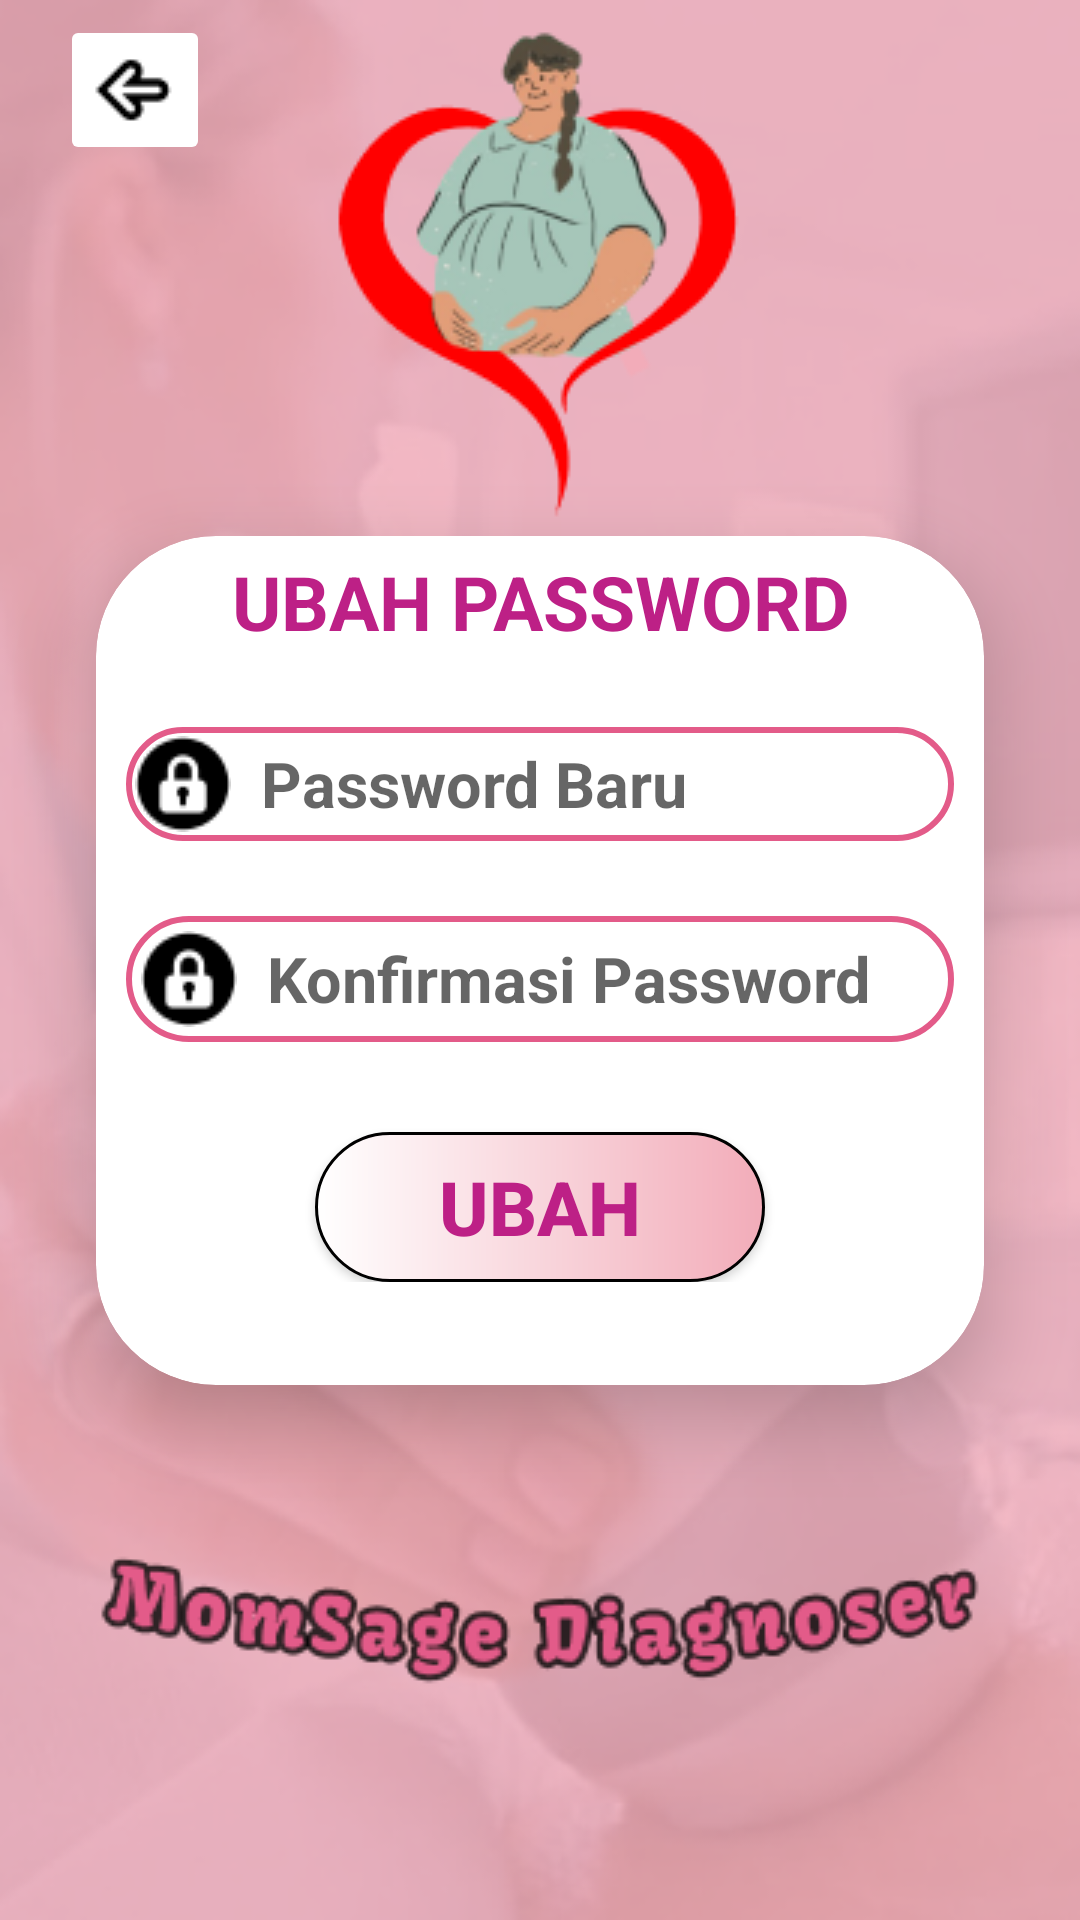

Here is an Android app screen rendered from its layout file. Give the layout XML and the strings, colors and styles it references.
<!-- AndroidManifest.xml: application theme Theme.SispakKehamilan -->
<!-- res/layout/activity_ubah_sandi.xml -->
<?xml version="1.0" encoding="utf-8"?>
<androidx.constraintlayout.widget.ConstraintLayout xmlns:android="http://schemas.android.com/apk/res/android"
    xmlns:app="http://schemas.android.com/apk/res-auto"
    xmlns:tools="http://schemas.android.com/tools"
    android:layout_width="match_parent"
    android:layout_height="match_parent"
    android:orientation="vertical"
    android:background="@drawable/bglogin"
    tools:context=".User.UbahSandi">

    <ImageButton
        android:id="@+id/butkemubahsandi"
        android:layout_width="50dp"
        android:layout_height="50dp"
        android:layout_marginStart="20dp"
        android:layout_marginTop="5dp"
        android:backgroundTint="@color/white"
        android:src="@drawable/bck"
        app:layout_constraintStart_toStartOf="parent"
        app:layout_constraintTop_toTopOf="parent" />

    <androidx.cardview.widget.CardView
        android:layout_width="296dp"
        android:layout_height="283dp"
        android:layout_gravity="center"
        android:background="@drawable/editcard"
        app:cardCornerRadius="40dp"
        app:cardElevation="15dp"
        app:layout_constraintBottom_toBottomOf="parent"
        app:layout_constraintEnd_toEndOf="parent"
        app:layout_constraintStart_toStartOf="parent"
        app:layout_constraintTop_toTopOf="parent">


        <LinearLayout
            android:layout_width="match_parent"
            android:layout_height="wrap_content"
            android:orientation="vertical">

            <TextView
                android:id="@+id/Loginn"
                android:layout_width="match_parent"
                android:layout_height="wrap_content"
                android:layout_marginTop="5dp"
                android:text="UBAH PASSWORD"
                android:textAlignment="center"
                android:textColor="#BD2086"
                android:textSize="25dp"
                android:textStyle="bold" />

            <EditText
                android:id="@+id/pass1"
                android:layout_width="276dp"
                android:layout_height="wrap_content"
                android:layout_marginLeft="10dp"
                android:layout_marginTop="25dp"
                android:background="@drawable/editcard"
                android:drawableStart="@drawable/lock"
                android:drawablePadding="10dp"
                android:hint="Password Baru"
                android:padding="3dp"
                android:textSize="21dp"
                android:textStyle="bold" />

            <EditText
                android:id="@+id/pass2"
                android:layout_width="276dp"
                android:layout_height="wrap_content"
                android:layout_marginLeft="10dp"
                android:layout_marginTop="25dp"
                android:background="@drawable/editcard"
                android:drawableStart="@drawable/lock"
                android:drawablePadding="10dp"
                android:hint="Konfirmasi Password"
                android:padding="5dp"
                android:textSize="21dp"
                android:textStyle="bold" />

            <Button
                android:id="@+id/butubahpass"
                android:layout_width="150dp"
                android:layout_height="50dp"
                android:layout_gravity="center"
                android:layout_marginTop="30dp"
                android:background="@drawable/cusbut"
                android:text="Ubah"
                android:textAlignment="center"
                android:textColor="#BD2086"
                android:textSize="25dp"
                android:textStyle="bold" />
        </LinearLayout>

    </androidx.cardview.widget.CardView>
</androidx.constraintlayout.widget.ConstraintLayout>
<!-- resources referenced by this layout -->
<resources>
  <color name="white">#FFFFFFFF</color>
  <!-- drawable bck: png bitmap (drawable, 373 bytes) -->
  <!-- drawable bglogin: png bitmap (drawable, 130173 bytes) -->
  <!-- drawable cusbut (drawable) -->
  <?xml version="1.0" encoding="utf-8"?>
  <shape xmlns:android="http://schemas.android.com/apk/res/android"
      android:shape="rectangle">
  
      <gradient
          android:startColor="#FFFF"
          android:endColor="#F2ACB9"
          android:type="linear"/>
      <corners android:radius="45dp"/>
      <stroke android:color="@color/black"
          android:width="1dp"/>
  </shape>
  <!-- drawable editcard (drawable) -->
  <?xml version="1.0" encoding="utf-8"?>
  <shape xmlns:android="http://schemas.android.com/apk/res/android"
      android:shape="rectangle">
          <stroke android:color="#E35B89"
              android:width="2dp"/>
          <corners android:radius="45dp"/>
          <solid android:color="@color/white" />
  </shape>
  <!-- drawable lock: png bitmap (drawable, 687 bytes) -->
  <style name="Theme.SispakKehamilan" parent="Base.Theme.SispakKehamilan">
      <item name="windowActionBar">false</item>
      <item name="windowNoTitle">true</item>
      <item name="android:windowFullscreen">true</item>/&gt;
      </style>
  <color name="black">#FF000000</color>
  <style name="Base.Theme.SispakKehamilan" parent="Theme.AppCompat.Light.DarkActionBar">
          
          
      </style>
</resources>
